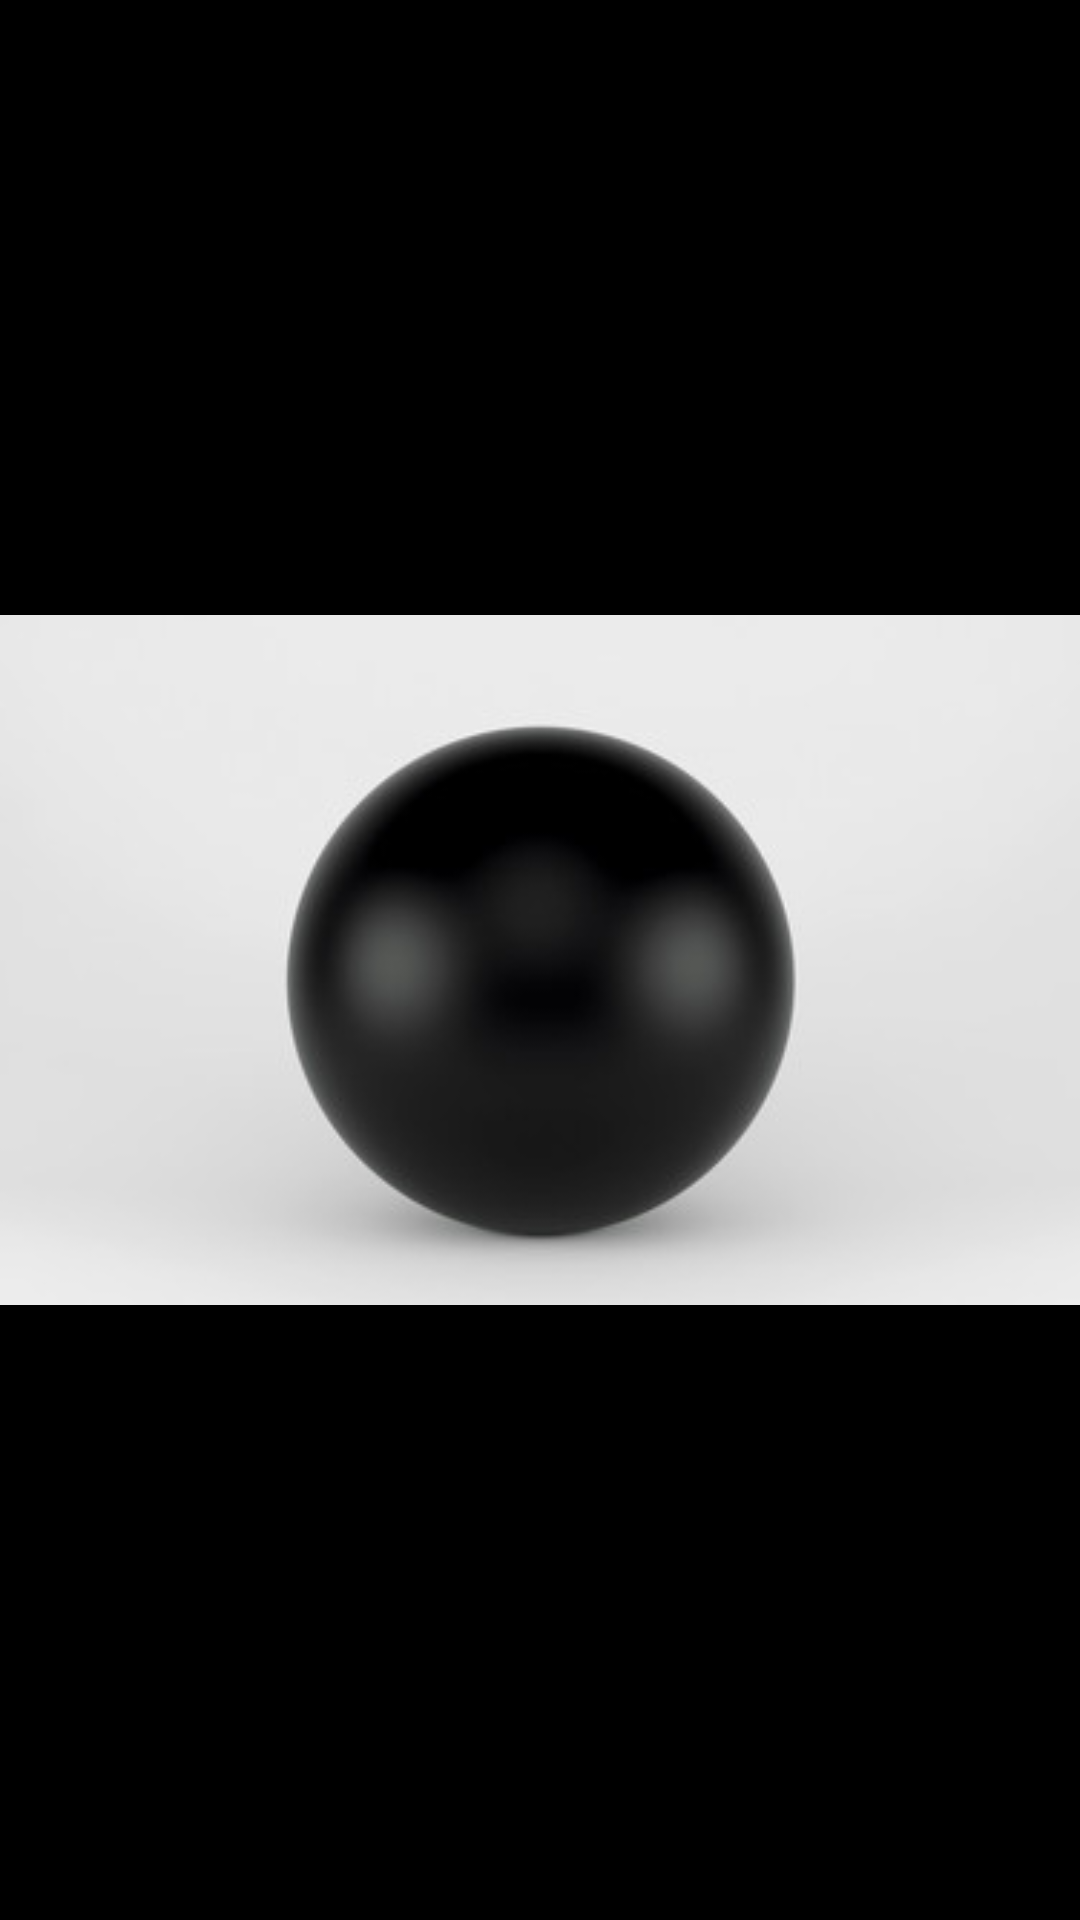

Write the Android layout XML for this screen, with the resource values it uses.
<!-- AndroidManifest.xml: application theme Theme.BallandWall -->
<!-- res/layout/activity_splashscreen.xml -->
<?xml version="1.0" encoding="utf-8"?>
<androidx.constraintlayout.widget.ConstraintLayout xmlns:android="http://schemas.android.com/apk/res/android"
    xmlns:app="http://schemas.android.com/apk/res-auto"
    xmlns:tools="http://schemas.android.com/tools"
    android:layout_width="match_parent"
    android:layout_height="match_parent"
    android:background="@color/black">

    <ImageView
        android:id="@+id/imageView"
        android:layout_width="wrap_content"
        android:layout_height="wrap_content"
        app:layout_constraintBottom_toBottomOf="parent"
        app:layout_constraintEnd_toEndOf="parent"
        app:layout_constraintHorizontal_bias="0.5"
        app:layout_constraintStart_toStartOf="parent"
        app:layout_constraintTop_toTopOf="parent"
        app:srcCompat="@drawable/logo" />
</androidx.constraintlayout.widget.ConstraintLayout>
<!-- resources referenced by this layout -->
<resources>
  <!-- drawable logo: jpg bitmap (drawable, 9731 bytes) -->
  <style name="Theme.BallandWall" parent="Theme.MaterialComponents.Light.NoActionBar">
          
          <item name="colorPrimary">@color/white</item>
          <item name="colorPrimaryVariant">@color/purple_700</item>
          <item name="colorOnPrimary">@color/white</item>
          
          <item name="colorSecondary">@color/teal_200</item>
          <item name="colorSecondaryVariant">@color/teal_700</item>
          <item name="colorOnSecondary">@color/black</item>
          
          <item name="android:statusBarColor" tools:targetApi="l">@color/black</item>
          
      </style>
  <!-- not gathered from this repository: default colours our renderer supplied (Android Studio template values) -->
  <color name="purple_700">#FF3700B3</color>
  <color name="teal_200">#FF03DAC5</color>
  <color name="teal_700">#FF018786</color>
  <color name="black">#FF000000</color>
  <color name="white">#FFFFFFFF</color>
</resources>
